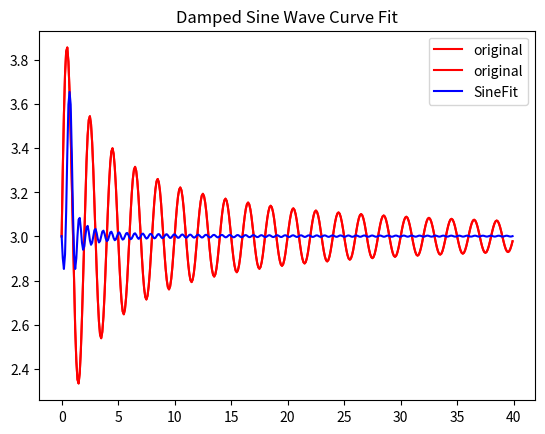

Python code for this plot:
# -*- coding: utf-8 -*-
"""
Created on Sun Feb 26,2023 

@author: Khai Le
Title: Damped Sine Wave Curve Fit from Lecture 2
"""

import numpy as np
import scipy.optimize as opt
import math
import matplotlib.pyplot as plt

def fds(xin, a, b, c, d):#generate sin wave
    return[(a/(b+xin))*math.sin(3*xin*math.pi/c)+d for xin in x]

x = [xin/10 for xin in range(400)]
y = fds(x, 3, 3, 3, 3)

popt,pcov = opt.curve_fit (fds, x, y)
# Plot the original sine wave
plt.plot(x,y,'-r',label="original")
plt.legend()
plt.show()

# Plot the fitted waveform
plt.plot(x,y,'-r',label="original")
plt.plot(x,fds(x,*popt),'-b',label="SineFit")
plt.title("Damped Sine Wave Curve Fit")
plt.legend()
plt.show()
